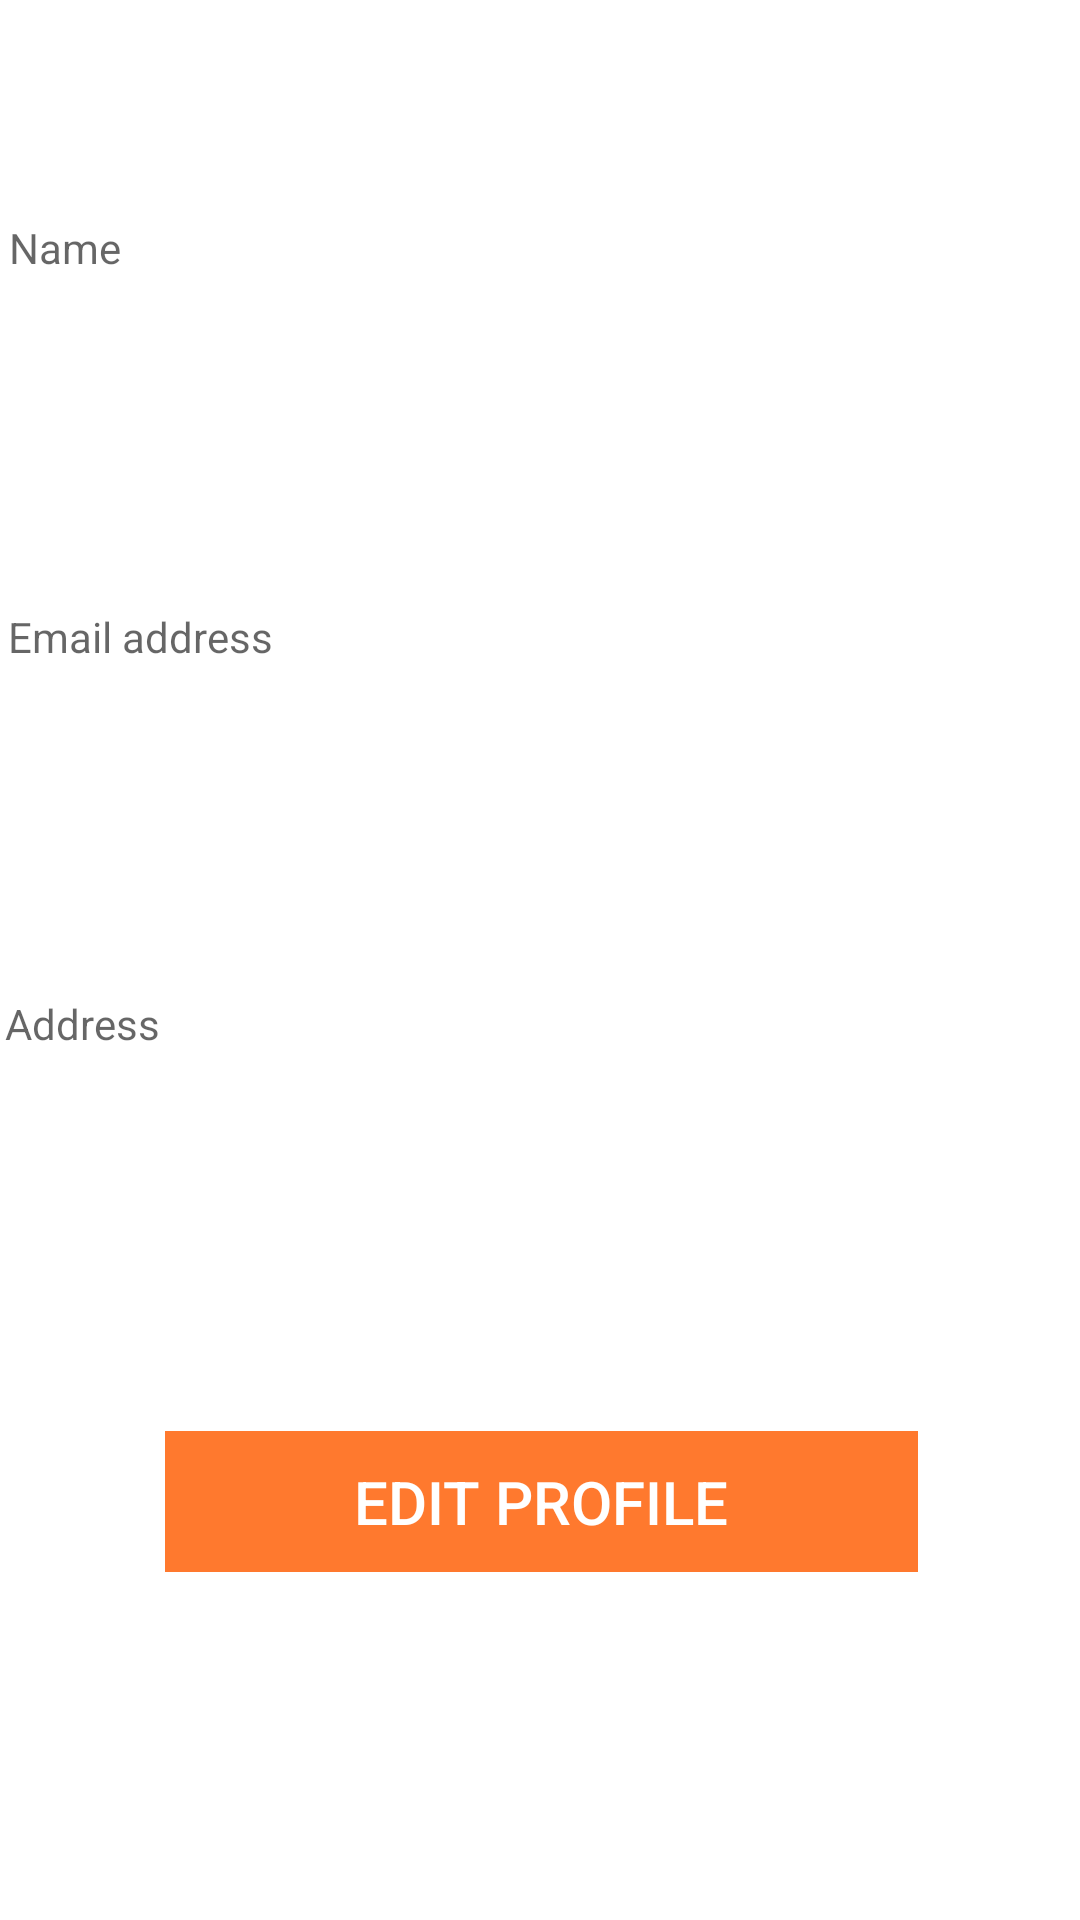

Layout XML and referenced resources for this Android screen:
<!-- AndroidManifest.xml: application theme Theme.Yum1 -->
<!-- res/layout/activity_profile.xml -->
<?xml version="1.0" encoding="utf-8"?>
<androidx.constraintlayout.widget.ConstraintLayout xmlns:android="http://schemas.android.com/apk/res/android"
    android:layout_width="match_parent"
    android:layout_height="match_parent"
    xmlns:app="http://schemas.android.com/apk/res-auto">

    <ImageView
        android:id="@+id/imageView4"
        android:layout_width="854dp"
        android:layout_height="723dp"
        android:scaleType="fitXY"
        android:layout_marginBottom="11dp"
        app:layout_constraintBottom_toTopOf="@+id/LRounded"
        app:layout_constraintEnd_toEndOf="parent"
        app:layout_constraintHorizontal_bias="0.521"
        app:layout_constraintStart_toStartOf="parent"
        app:layout_constraintTop_toTopOf="parent"
        app:layout_constraintVertical_bias="0.0"
        app:srcCompat="@drawable/background" />

    <androidx.constraintlayout.widget.ConstraintLayout
        android:id="@+id/LRounded"
        android:layout_width="410dp"
        android:layout_height="759dp"
        android:layout_marginStart="-1dp"
        android:layout_marginTop="60dp"
        android:layout_marginBottom="4dp"
        android:background="@drawable/white_rounded"
        app:layout_constraintBottom_toBottomOf="parent"
        app:layout_constraintEnd_toEndOf="parent"
        app:layout_constraintStart_toStartOf="parent"
        app:layout_constraintVertical_bias="0.0">


        <TextView
            android:id="@+id/existingName"
            android:layout_width="366dp"
            android:layout_height="50dp"
            android:layout_marginStart="20dp"
            android:layout_marginEnd="20dp"
            android:background="@drawable/et_custom"
            android:ems="10"
            android:hint="  Name"
            android:inputType="textPersonName"
            app:backgroundTint="#000"
            app:layout_constraintBottom_toBottomOf="parent"
            app:layout_constraintEnd_toEndOf="parent"
            app:layout_constraintHorizontal_bias="0.333"
            app:layout_constraintStart_toStartOf="parent"
            app:layout_constraintTop_toTopOf="parent"
            app:layout_constraintVertical_bias="0.276" />


        <TextView
            android:id="@+id/existingAddress"
            android:layout_width="366dp"
            android:layout_height="50dp"
            android:layout_marginStart="20dp"
            android:layout_marginEnd="20dp"
            android:background="@drawable/et_custom"
            android:ems="10"
            android:hint="  Address"
            android:inputType="textEmailAddress"
            app:backgroundTint="#000"
            app:layout_constraintBottom_toBottomOf="parent"
            app:layout_constraintEnd_toEndOf="parent"
            app:layout_constraintHorizontal_bias="0.0"
            app:layout_constraintStart_toStartOf="parent"
            app:layout_constraintTop_toTopOf="parent"
            app:layout_constraintVertical_bias="0.641" />


        <TextView
            android:id="@+id/existingEmail"
            android:layout_width="366dp"
            android:layout_height="50dp"
            android:layout_marginStart="20dp"
            android:layout_marginEnd="20dp"
            android:background="@drawable/et_custom"
            android:ems="10"
            android:hint="  Email address"
            android:inputType="textEmailAddress"
            app:backgroundTint="#000"
            app:layout_constraintBottom_toBottomOf="parent"
            app:layout_constraintEnd_toEndOf="parent"
            app:layout_constraintHorizontal_bias="0.25"
            app:layout_constraintStart_toStartOf="parent"
            app:layout_constraintTop_toTopOf="parent"
            app:layout_constraintVertical_bias="0.459" />


        <Button
            android:id="@+id/BtnEditProfile"
            android:layout_width="251dp"
            android:layout_height="47dp"
            android:background="@drawable/background"
            android:gravity="center"
            android:text="Edit Profile"
            android:textColor="@color/white"
            android:textSize="20sp"
            app:backgroundTint="@null"
            app:layout_constraintBottom_toBottomOf="parent"
            app:layout_constraintEnd_toEndOf="parent"
            app:layout_constraintHorizontal_bias="0.503"
            app:layout_constraintStart_toStartOf="parent"
            app:layout_constraintTop_toTopOf="parent"
            app:layout_constraintVertical_bias="0.842" />

        <TextView
            android:id="@+id/Profile"
            android:layout_width="100dp"
            android:layout_height="45dp"
            android:layout_marginTop="13dp"
            android:fontFamily="sans-serif-medium"
            android:text="Profile"
            android:textColor="@color/black"
            android:textSize="30sp"
            app:layout_constraintBottom_toBottomOf="parent"
            app:layout_constraintEnd_toEndOf="parent"
            app:layout_constraintStart_toStartOf="parent"
            app:layout_constraintTop_toTopOf="parent"
            app:layout_constraintVertical_bias="0.065" />


    </androidx.constraintlayout.widget.ConstraintLayout>

    <ImageView
        android:id="@+id/imageView2"
        android:layout_width="wrap_content"
        android:layout_height="wrap_content"
        app:layout_constraintBottom_toTopOf="@+id/LRounded"
        app:layout_constraintEnd_toEndOf="parent"
        app:layout_constraintHorizontal_bias="0.08"
        app:layout_constraintStart_toStartOf="parent"
        app:layout_constraintTop_toTopOf="@+id/imageView4"
        app:layout_constraintVertical_bias="0.464"
        app:srcCompat="@drawable/ic_baseline_menu_24" />

</androidx.constraintlayout.widget.ConstraintLayout>
<!-- resources referenced by this layout -->
<resources>
  <color name="black">#FF000000</color>
  <color name="white">#FFFFFFFF</color>
  <!-- drawable background: png bitmap (drawable, 3526 bytes) -->
  <!-- drawable white_rounded (drawable) -->
  <?xml version="1.0" encoding="utf-8"?>
  <shape xmlns:android="http://schemas.android.com/apk/res/android">
      <gradient android:startColor="#ffffff"
          android:endColor="#ffffff"
          android:angle="0"/>
      <corners
          android:topLeftRadius="80dp"
          android:topRightRadius="80dp"
          />
  </shape>
  <style name="Theme.Yum1" parent="Theme.MaterialComponents.DayNight.NoActionBar">
          
          <item name="colorPrimary">@color/purple_500</item>
          <item name="colorPrimaryVariant">@color/purple_700</item>
          <item name="colorOnPrimary">@color/white</item>
          
          <item name="colorSecondary">@color/teal_200</item>
          <item name="colorSecondaryVariant">@color/teal_700</item>
          <item name="colorOnSecondary">@color/black</item>
          
          <item name="android:statusBarColor">?attr/colorPrimaryVariant</item>
          
      </style>
  <color name="purple_500">#FF6200EE</color>
  <color name="purple_700">#FF3700B3</color>
  <color name="teal_200">#FF03DAC5</color>
  <color name="teal_700">#FF018786</color>
</resources>
